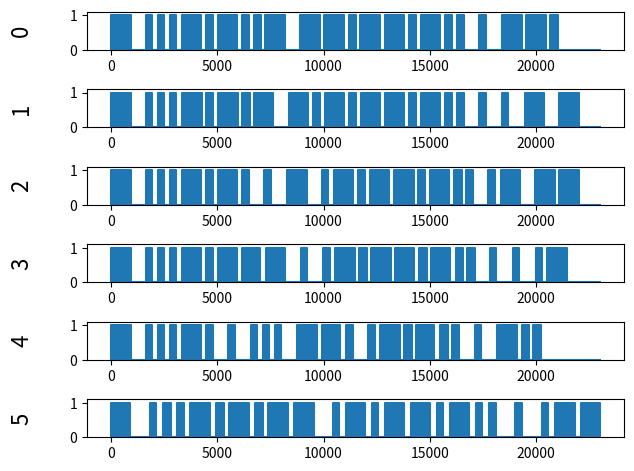

Here is the Python script that generated this plot:
#!/usr/bin/env python3
import matplotlib.pyplot as plt
import matplotlib.gridspec as gridspec
import numpy as np

#throttle

raw = [[920,725, 300,255, 300,255, 300,270, 915,215, 350,205, 920,220, 345,210, 345,210, 925,715, 925,215, 920,215, 345,210, 925,220, 915,215, 345,215, 925,220, 350,210, 345,715, 295,780, 925,205, 920,210, 345],
       [925,725, 295,265, 295,265, 305,265, 920,210, 345,210, 925,215, 350,210, 915,720, 920,215, 350,215, 920,210, 345,210, 915,225, 920,210, 345,210, 915,225, 350,205, 350,715, 295,775, 300,760, 925,715, 925],
       [920,725, 300,255, 300,255, 300,265, 920,215, 350,205, 920,220, 345,715, 295,770, 925,715, 295,270, 925,210, 350,210, 915,225, 920,210, 350,210, 915,225, 350,205, 350,710, 300,270, 925,710, 925,205, 920],
       [920,725, 295,265, 300,255, 300,265, 920,215, 340,215, 920,220, 870,265, 870,765, 295,770, 300,265, 925,205, 350,205, 920,220, 865,265, 350,210, 870,270, 345,215, 345,720, 300,775, 295,770, 300,255, 925],
       [925,720, 300,260, 295,260, 295,270, 920,210, 345,715, 295,775, 300,255, 300,260, 295,765, 920,225, 875,255, 350,715, 295,270, 920,210, 345,210, 865,275, 350,205, 350,715, 295,775, 920,215, 340,215, 350],
       [895,920, 310,320, 365,270, 365,265, 945,270, 365,265, 945,265, 365,265, 945,265, 945,870, 305,325, 895,320, 305,325, 900,315, 895,320, 305,325, 895,320, 305,325, 310,920, 310,920, 310,320, 920,295, 890]] # last fake
'''
CAA BAB AABD BAB BABAAC DBA
CAA BAB ABDA BAB BABAAC CDD
CAA BAB ACDC BAB BABAAC BDB
CAA BAB BBCC BAB BABAAC CCB
CAA BAC CAAD BAC BABAAC DAA
'''
#throttle mittel, rechts links
'''
raw = [[925,720, 300,260, 295,260, 350,215, 350,205, 350,210, 350,220, 350,715, 295,265, 920,215, 875,270, 870,265, 350,210, 870,270, 875,260, 345,210, 865,275, 350,210, 350,715, 295,275, 300,255, 870,765, 920],
       [925,725, 305,255, 300,255, 345,220, 925,210, 350,210, 350,220, 345,715, 295,265, 920,215, 875,265, 870,265, 350,205, 870,270, 875,255, 345,210, 865,275, 350,210, 350,715, 295,270, 920,210, 865,770, 925],
       [930,720, 300,260, 295,260, 355,720, 300,260, 295,765, 920,225, 350,710, 300,260, 875,260, 865,275, 870,260, 345,210, 875,270, 870,265, 350,205, 870,270, 345,215, 350,710, 300,775, 305,255, 870,265, 350]]
CAA AAA ACBB BAB BABAAC ABD
CAA BAA ACBB BAB BABAAC BBD
CAA CAD ACBB BAB BABAAC CBA
'''

# throtthle mittel, vorwärts -> rückwärts
'''
raw = [[925,725, 295,265, 300,255, 350,220, 870,265, 350,205, 350,220, 350,715, 295,265, 875,260, 345,225, 350,205, 350,210, 350,220, 870,265, 350,205, 870,270, 345,215, 350,710, 300,270, 295,260, 875,765, 920],
       [920,730, 300,255, 300,260, 345,220, 875,255, 345,210, 345,220, 345,720, 300,255, 870,265, 350,215, 870,260, 340,215, 875,270, 865,265, 350,210, 870,275, 350,205, 350,715, 295,270, 875,260, 875,765, 295],
       [920,730, 300,285, 275,260, 295,270, 925,210, 300,260, 300,270, 300,765, 300,285, 900,205, 300,770, 295,265, 295,770, 925,220, 915,215, 295,265, 920,220, 295,260, 295,770, 300,775, 300,285, 900,205, 300]]
CAA BAA ACBA AAA BABAAC ABD
CAA BAA ACBA BAB BABAAC BBC
CAA BAA ACBA CAD BABAAC CBA
'''

# Trim, rechts -> links
'''

raw = [[920,225, 345,720, 300,260, 295,270, 875,260, 345,210, 345,220, 345,720, 300,260, 875,255, 350,220, 870,265, 350,210, 870,270, 875,260, 345,210, 875,265, 345,210, 345,715, 305,800, 895,720, 915,720, 300],
       [920,220, 875,760, 295,260, 875,270, 875,260, 345,210, 345,220, 345,715, 300,255, 870,265, 350,215, 870,265, 350,205, 870,270, 875,255, 345,210, 865,275, 350,210, 345,715, 305,800, 270,795, 900,715, 875],
       [925,725, 305,760, 295,795, 900,220, 870,265, 350,210, 350,220, 345,715, 295,265, 870,265, 350,215, 870,260, 345,215, 875,270, 865,265, 350,210, 870,275, 350,205, 350,715, 295,270, 875,765, 870,265, 870]]
ACA BAA ACBA BAB BABAAC DDC
BCB BAA ACBA BAB BABAAC CDD
CCD BAA ACBA BAB BABAAC BDB
'''

# Keine Taste, Linke Taste, Rechte Taste, Beide Tasten
'''
raw = [[925,220, 870,770, 295,260, 920,220, 925,210, 350,210, 345,220, 345,715, 305,255, 920,215, 350,215, 920,215, 350,205, 920,220, 925,210, 345,210, 925,220, 350,210, 345,715, 300,775, 295,770, 925,715, 920],
       [925,220, 870,770, 300,260, 355,215, 870,260, 345,215, 340,225, 355,710, 300,260, 875,260, 345,220, 865,265, 350,210, 345,220, 870,265, 350,210, 870,780, 300,260, 355,710, 300,270, 295,765, 930,710, 925],
       [920,220, 875,765, 295,265, 350,220, 915,215, 350,205, 350,220, 350,715, 295,265, 920,215, 350,215, 920,215, 345,215, 920,220, 925,210, 350,210, 915,225, 920,215, 350,710, 300,775, 930,715, 925,715, 305],
       [925,220, 925,715, 295,260, 355,215, 920,210, 345,215, 355,215, 350,740, 270,260, 920,210, 345,220, 925,210, 345,210, 345,220, 925,210, 345,210, 925,750, 895,210, 345,720, 300,265, 925,715, 925,745, 905]]

BCB BAA ACBA BAB BAB A AC CDD
BCA BAA ACBA BAA BAB C AC ADD
BCA BAA ACBA BAB BAB B AC DDC
BCA BAA ACBA BAA BAB D AC BDD
'''

# Modeltaste: A,B,C, C mit l Taste
'''
raw = [[925,220, 870,770, 300,260, 875,270, 870,265, 350,210, 870,270, 875,260, 345,210, 345,215, 875,270, 875,255, 345,210, 870,275, 870,260, 340,215, 870,270, 345,215, 355,710, 300,270, 295,765, 300,765, 920],
       [925,220, 870,770, 300,260, 350,215, 870,260, 345,215, 875,265, 870,265, 350,210, 350,210, 345,220, 875,255, 345,210, 345,220, 875,255, 350,210, 870,275, 350,210, 870,265, 870,270, 350,710, 925,210, 870],
       [920,225, 875,765, 295,265, 870,275, 875,260, 345,210, 875,265, 870,265, 350,205, 350,210, 870,275, 870,260, 345,215, 875,270, 875,255, 345,210, 870,275, 350,715, 295,265, 300,265, 345,210, 345,210, 875],
       [925,215, 920,745, 275,260, 295,270, 920,210, 300,260, 925,220, 925,205, 300,255, 300,255, 300,270, 925,210, 300,260, 925,215, 920,215, 295,265, 920,730, 300,765, 300,255, 300,775, 380,180, 300,260, 925]]
BCB BAB BAAB BAB BABAAC ACD
BCA BAB BAAA BAA BABABB ADB
BCB BAB BAAB BAB BABACA AAB
BCA BAB BAAA BAB BAB CCA CAB
'''
#TRIM R-L THRO FBW ??? BTNS CHS?

y = []
x = []
symbols = []
bitfields = []
bfMap=['00','01', '10', '11']
symbolMap=['A','B','C','D']

for i,iraw in enumerate(raw):
    yval = 1
    xc = 0
    x.append([0,0])
    y.append([0,1])  
    symbol = ""
    bitfield = "" 
    for j,l in enumerate(iraw):
        xc += l
        x[i].append(xc)
        y[i].append(yval)
        yval = not yval
        x[i].append(xc)
        y[i].append(int(yval))
        if j > 0 and j%2==0:
            low = iraw[j-1]
            high = iraw[j]
            if low < 450 and high < 450:
                symbol += 'A'
                bitfield += "00"
            elif low < 450 and high >= 450:
                symbol += 'B'
                bitfield += "01"
            elif low >= 450 and high < 450:
                symbol += 'C'
                bitfield += "10"
            elif low >= 450 and high >= 450:
                symbol += 'D'
                bitfield += "11"
            else:
                print("Error in encoding.")  
    symbols.append(symbol)
    bitfields.append(bitfield)    
    
xmax = max([item[-1] for item in x])
for i, iraw in enumerate(raw):
    x[i].append(xmax)
    y[i].append(0)    

gs = gridspec.GridSpec(len(x),1)
fig = plt.figure()


for i in range(len(raw)):
    s = 6
    e = 10
    #print(symbols[i][s:e])
    sb = bitfields[i][s*2:e*2]
    #print(sb)
    print(int(sb, 2))

# BCA BAB BAAA BAB BABCCA CAB
#TRIM R-L THRO FBW ??? BTNS CHS?

wordsI = [(0,3), (3,6), (6, 10), (10, 13), (13, 16), (16, 19)]    
# Checksum
for i in range(len(raw)):
    print("\n", i)
    s = 19
    e = 22
    #print(symbols[i][s:e])
    sb = bitfields[i][s*2:e*2]
    print(sb)
    #print(int(sb, 2))
    #noOnes = 0
    #for bit in bitfields[i]:
    #    if bit == '1':
    #        noOnes += 1
    #print(noOnes)
    words = []
    for tup in wordsI:
        words.append(int(bitfields[i][tup[0]*2:tup[1]*2],2))
    chks = 0
    for w in words:
       print(bin(w))
       chks ^= w
    print(str(bin(chks))[-6:])
    

for i,l in enumerate(zip(x,y)):
    print(symbols[i])
    print(bitfields[i])
    ax = fig.add_subplot(gs[i])
    zeroline = np.zeros(len(l[0]))
    ax.plot(l[0],l[1])
    ax.fill_between(l[0],l[1],zeroline)
    ax.set_ylabel(str(i), size =16)
    ax.get_yaxis().set_label_coords(-0.1,0.5)
    ax.set_ylim((0, 1.1))
gs.tight_layout(fig)

#plt.show()
